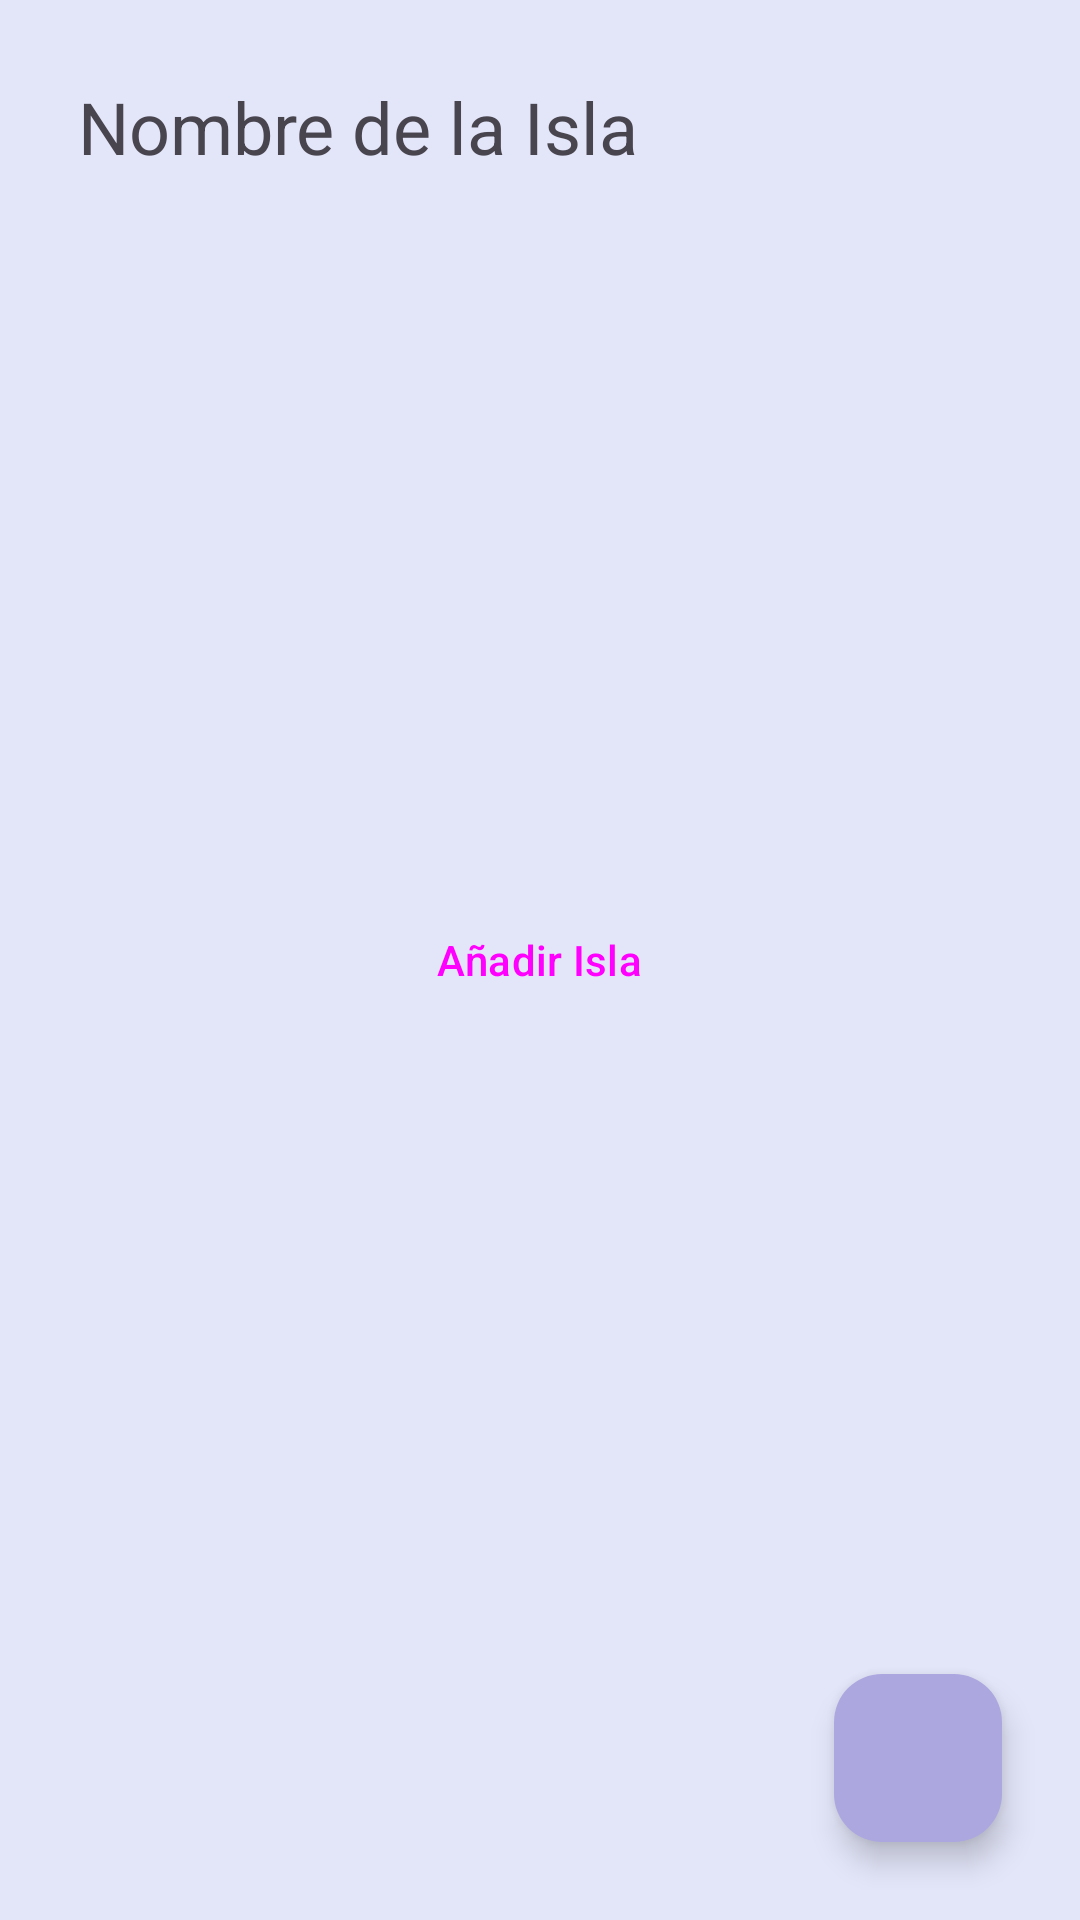

Android layout source for this screen:
<!-- AndroidManifest.xml: application theme Theme.AnimalCrossing -->
<!-- res/layout/fragment_island_detail.xml -->
<?xml version="1.0" encoding="utf-8"?>
<androidx.coordinatorlayout.widget.CoordinatorLayout xmlns:android="http://schemas.android.com/apk/res/android"

    xmlns:app="http://schemas.android.com/apk/res-auto"
    android:layout_width="match_parent"
    android:layout_height="match_parent"
    android:padding="10dp">

    <androidx.core.widget.NestedScrollView
        android:id="@+id/nestedScrollView"
        android:layout_width="match_parent"
        android:layout_height="wrap_content">

        <LinearLayout
            android:id="@+id/island"
            android:layout_width="match_parent"
            android:layout_height="wrap_content"
            android:orientation="vertical"
            app:layout_behavior="@string/appbar_scrolling_view_behavior">

            <RelativeLayout
                android:layout_width="match_parent"
                android:layout_height="wrap_content"
                app:layout_behavior="@string/appbar_scrolling_view_behavior">

                <TextView
                    android:id="@+id/islandName"
                    android:layout_width="wrap_content"
                    android:layout_height="wrap_content"
                    android:layout_alignParentStart="true"
                    android:padding="16dp"
                    android:text="Nombre de la Isla"
                    android:textSize="24sp" />

                <Button
                    android:id="@+id/deleteIsland"
                    style="?attr/materialIconButtonFilledTonalStyle"
                    android:layout_width="wrap_content"
                    android:layout_height="wrap_content"
                    android:layout_alignParentTop="true"
                    android:layout_alignParentEnd="true"
                    app:icon="@drawable/ic_delete_forever"
                    app:iconSize="24dp"
                    />

                <Button
                    android:id="@+id/renameIsland"
                    style="?attr/materialIconButtonFilledTonalStyle"
                    android:layout_width="48dp"
                    android:layout_height="wrap_content"
                    android:layout_alignParentTop="true"
                    android:layout_toStartOf="@id/deleteIsland"
                    app:icon="@drawable/ic_pen"
                    app:iconSize="24dp"
                    />

            </RelativeLayout>


            <androidx.recyclerview.widget.RecyclerView
                android:id="@+id/slotsRecyclerView"
                android:layout_width="match_parent"
                android:layout_height="wrap_content"
                app:layoutManager="androidx.recyclerview.widget.GridLayoutManager"
                app:spanCount="2" />

        </LinearLayout>


    </androidx.core.widget.NestedScrollView>

    <Button
        android:id="@+id/addIsland"
        style="@style/Widget.Material3.Button.ElevatedButton"
        android:layout_width="wrap_content"
        android:layout_height="wrap_content"
        android:text="Añadir Isla"
        app:icon="@drawable/ic_plus"
    android:layout_gravity="center"
    android:visibility="visible" />

    <com.google.android.material.floatingactionbutton.FloatingActionButton
        android:id="@+id/shareIsland"
        android:layout_width="wrap_content"
        android:layout_height="wrap_content"
        android:layout_gravity="bottom|end"
        android:layout_margin="16dp"
        android:contentDescription="TODO"
        android:src="@drawable/ic_share"
        app:fabCustomSize="56dp"
        app:fabSize="normal" />


</androidx.coordinatorlayout.widget.CoordinatorLayout>
<!-- resources referenced by this layout -->
<resources>
  <!-- drawable ic_pen (drawable) -->
  <vector xmlns:android="http://schemas.android.com/apk/res/android"
      android:width="800dp"
      android:height="800dp"
      android:viewportWidth="24"
      android:viewportHeight="24">
    <path
        android:pathData="M4,22H20"
        android:strokeAlpha="0.5"
        android:strokeWidth="1.5"
        android:fillColor="#00000000"
        android:strokeColor="#1C274C"
        android:fillAlpha="0.5"
        android:strokeLineCap="round"/>
    <path
        android:pathData="M14.63,2.921L13.888,3.663L7.071,10.48C6.609,10.942 6.378,11.172 6.18,11.427C5.946,11.727 5.745,12.052 5.581,12.396C5.442,12.687 5.339,12.997 5.132,13.617L4.257,16.242L4.044,16.883C3.942,17.188 4.021,17.524 4.248,17.751C4.476,17.979 4.812,18.058 5.117,17.956L5.758,17.743L8.383,16.868L8.383,16.868C9.003,16.661 9.313,16.558 9.604,16.419C9.948,16.255 10.273,16.054 10.573,15.82C10.828,15.622 11.058,15.391 11.52,14.929L11.52,14.929L18.337,8.112L19.079,7.37C20.307,6.142 20.307,4.15 19.079,2.921C17.85,1.693 15.858,1.693 14.63,2.921Z"
        android:strokeWidth="1.5"
        android:fillColor="#00000000"
        android:strokeColor="#1C274C"/>
    <path
        android:pathData="M13.888,3.664C13.888,3.664 13.981,5.24 15.371,6.63C16.761,8.02 18.337,8.113 18.337,8.113M5.758,17.744L4.257,16.243"
        android:strokeAlpha="0.5"
        android:strokeWidth="1.5"
        android:fillColor="#00000000"
        android:strokeColor="#1C274C"
        android:fillAlpha="0.5"/>
  </vector>
  <style name="Theme.AnimalCrossing" parent="Base.Theme.AnimalCrossing">
      </style>
  <style name="Base.Theme.AnimalCrossing" parent="Theme.Material3.Light.NoActionBar">
          <item name="colorPrimary">@color/md_theme_light_primary</item>
          <item name="colorPrimaryContainer">@color/md_theme_light_primaryContainer</item>
          <item name="colorOnPrimaryContainer">@color/md_theme_light_onPrimaryContainer</item>
          <item name="colorSecondary">@color/md_theme_light_secondary</item>
          <item name="colorSecondaryContainer">@color/md_theme_light_secondaryContainer</item>
          <item name="colorTertiary">@color/md_theme_light_tertiary</item>
          <item name="colorTertiaryContainer">@color/md_theme_light_tertiaryContainer</item>
          <item name="colorError">@color/md_theme_light_error</item>
          <item name="colorErrorContainer">@color/md_theme_light_errorContainer</item>
          <item name="colorOutline">@color/md_theme_light_outline</item>
          <item name="android:colorBackground">@color/md_theme_light_background</item>
          <item name="colorOnBackground">@color/md_theme_light_onBackground</item>
          <item name="colorOnSurface">@color/md_theme_light_onSurface</item>
          <item name="colorSurfaceVariant">@color/md_theme_light_surfaceVariant</item>
          <item name="colorSurfaceInverse">@color/md_theme_light_inverseSurface</item>
          <item name="colorPrimaryInverse">@color/md_theme_light_inversePrimary</item>
      </style>
  <color name="md_theme_light_primary">#7F73D5</color>
  <color name="md_theme_light_primaryContainer">#ADA7E0</color>
  <color name="md_theme_light_onPrimaryContainer">#D9E4F5</color>
  <color name="md_theme_light_secondary">#918DCB</color>
  <color name="md_theme_light_secondaryContainer">#A4A0DA</color>
  <color name="md_theme_light_tertiary">#857BB8</color>
  <color name="md_theme_light_tertiaryContainer">#9994D1</color>
  <color name="md_theme_light_error">#8C7FB5</color>
  <color name="md_theme_light_errorContainer">#9E9AD6</color>
  <color name="md_theme_light_outline">#8B88BC</color>
  <color name="md_theme_light_background">#E3E6F9</color>
  <color name="md_theme_light_onBackground">#8985C1</color>
  <color name="md_theme_light_onSurface">#8D89C3</color>
  <color name="md_theme_light_surfaceVariant">#A9A5DE</color>
  <color name="md_theme_light_inverseSurface">#8A87BF</color>
  <color name="md_theme_light_inversePrimary">#8E8AC5</color>
</resources>
